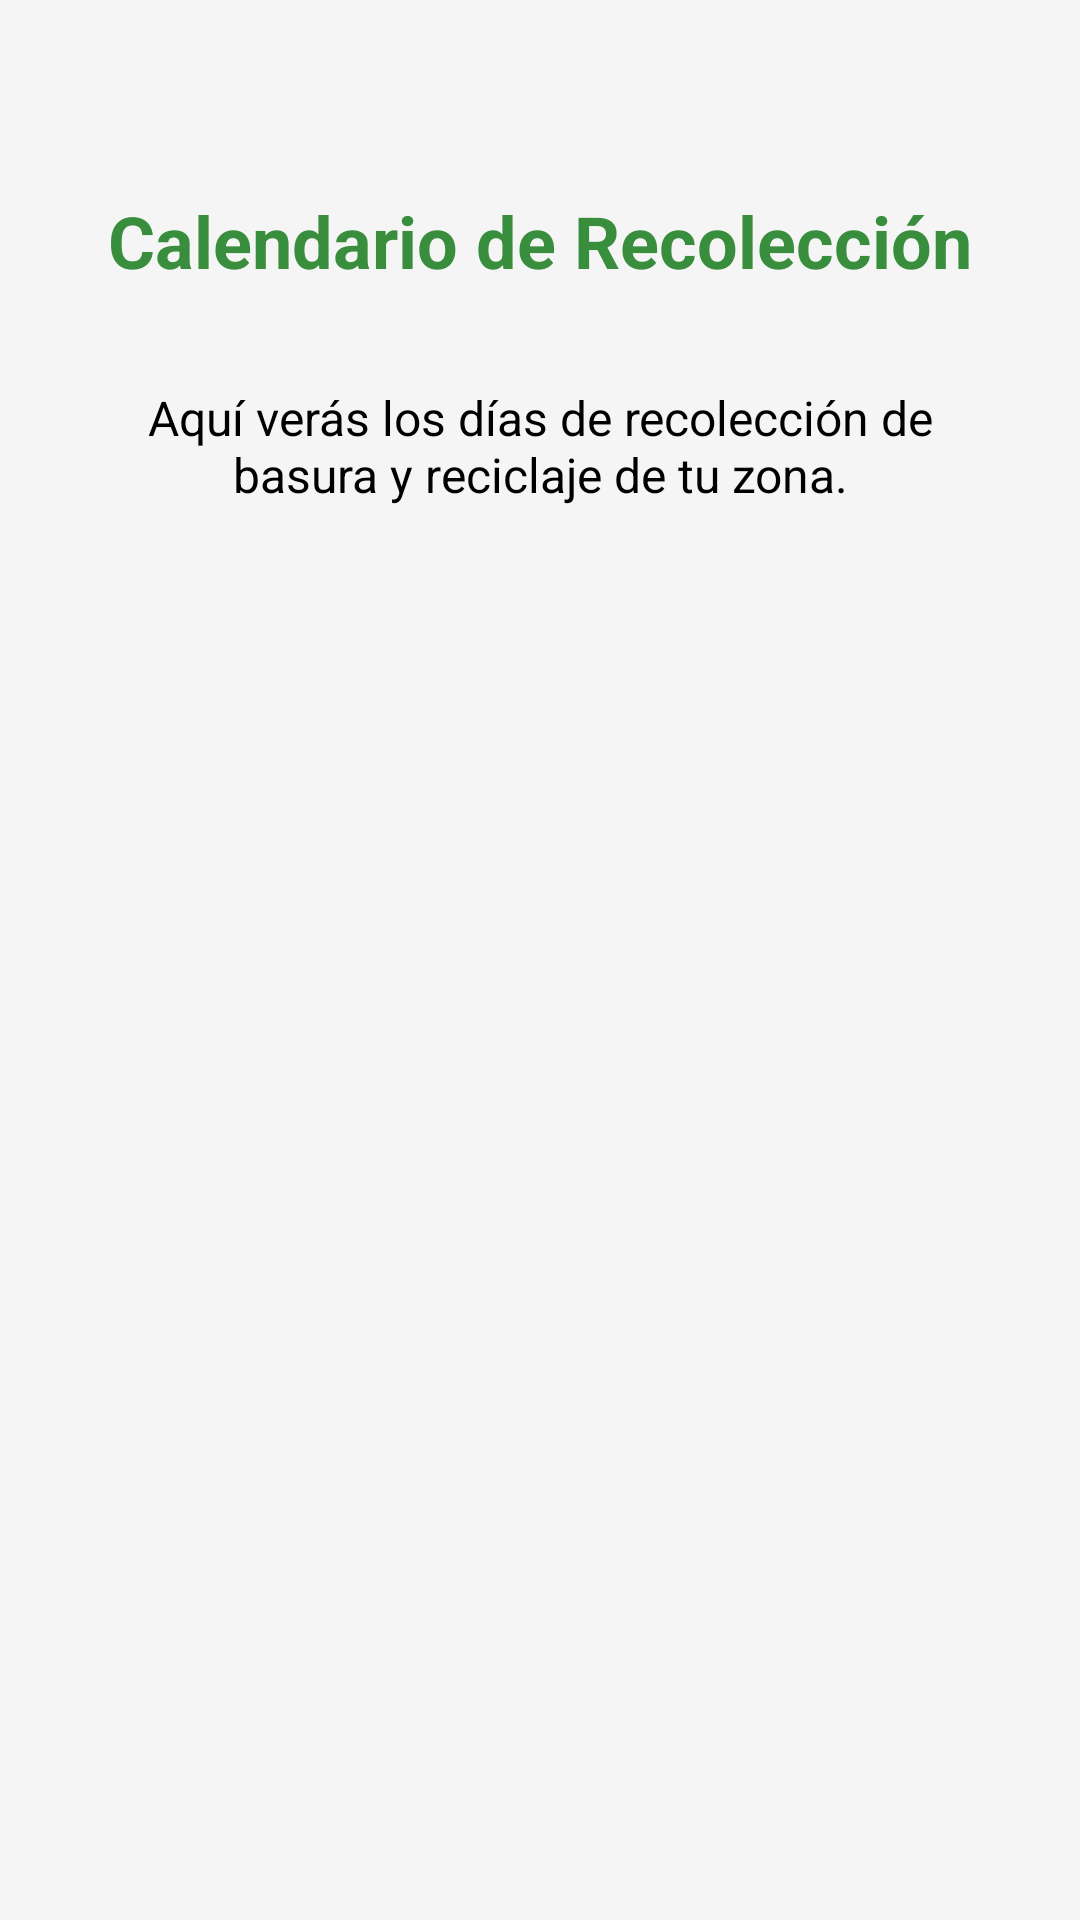

Layout XML and referenced resources for this Android screen:
<!-- AndroidManifest.xml: application theme Theme.EcoCiudad -->
<!-- res/layout/activity_calendar.xml -->
<?xml version="1.0" encoding="utf-8"?>
<androidx.constraintlayout.widget.ConstraintLayout xmlns:android="http://schemas.android.com/apk/res/android"
    xmlns:app="http://schemas.android.com/apk/res-auto"
    xmlns:tools="http://schemas.android.com/tools"
    android:layout_width="match_parent"
    android:layout_height="match_parent"
    android:background="@color/gray_light"
    tools:context=".CalendarActivity">

    <TextView
        android:id="@+id/tvCalendarTitle"
        android:layout_width="wrap_content"
        android:layout_height="wrap_content"
        android:layout_marginTop="64dp"
        android:text="@string/calendar_title"
        android:textColor="@color/green_primary_dark"
        android:textSize="24sp"
        android:textStyle="bold"
        app:layout_constraintEnd_toEndOf="parent"
        app:layout_constraintStart_toStartOf="parent"
        app:layout_constraintTop_toTopOf="parent" />

    <TextView
        android:id="@+id/tvCalendarContent"
        android:layout_width="0dp"
        android:layout_height="wrap_content"
        android:layout_marginStart="32dp"
        android:layout_marginTop="32dp"
        android:layout_marginEnd="32dp"
        android:gravity="center"
        android:text="@string/calendar_content"
        android:textColor="@color/black"
        android:textSize="16sp"
        app:layout_constraintEnd_toEndOf="parent"
        app:layout_constraintStart_toStartOf="parent"
        app:layout_constraintTop_toBottomOf="@+id/tvCalendarTitle" />

</androidx.constraintlayout.widget.ConstraintLayout>
<!-- resources referenced by this layout -->
<resources>
  <color name="black">#000000</color>
  <color name="gray_light">#F5F5F5</color>
  <color name="green_primary_dark">#388E3C</color>
  <string name="calendar_content">Aquí verás los días de recolección de basura y reciclaje de tu zona.</string>
  <string name="calendar_title">Calendario de Recolección</string>
</resources>
